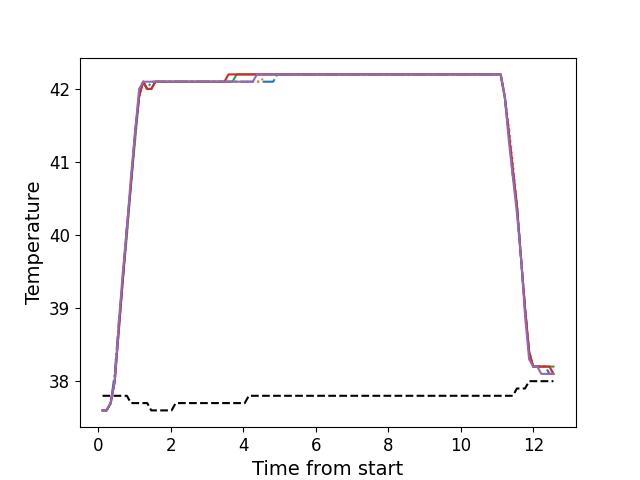

Source data for this figure (header and first rows):
, times, neutral, z1, z2, z3, z4, z5
0, 0.1166, 37.8, 37.6, 37.6, 37.6, 37.6, 37.6
1, 0.2282, 37.8, 37.6, 37.6, 37.6, 37.6, 37.6
2, 0.3409, 37.8, 37.7, 37.7, 37.7, 37.7, 37.7
3, 0.4525, 37.8, 38.1, 38.0, 38.0, 38.0, 38.0
4, 0.5651, 37.8, 38.8, 38.7, 38.7, 38.7, 38.8
5, 0.6767, 37.8, 39.4, 39.4, 39.4, 39.4, 39.5
6, 0.7879, 37.8, 40.1, 40.0, 40.0, 40.1, 40.1
7, 0.9005, 37.7, 40.7, 40.7, 40.7, 40.7, 40.8
8, 1.013, 37.7, 41.4, 41.3, 41.3, 41.4, 41.4
9, 1.125, 37.7, 41.9, 41.9, 41.9, 41.9, 42.0
10, 1.237, 37.7, 42.1, 42.1, 42.1, 42.1, 42.1
11, 1.349, 37.7, 42.0, 42.0, 42.0, 42.0, 42.1
12, 1.461, 37.6, 42.1, 42.0, 42.0, 42.0, 42.1
13, 1.574, 37.6, 42.1, 42.1, 42.1, 42.1, 42.1
14, 1.685, 37.6, 42.1, 42.1, 42.1, 42.1, 42.1
15, 1.798, 37.6, 42.1, 42.1, 42.1, 42.1, 42.1
16, 1.909, 37.6, 42.1, 42.1, 42.1, 42.1, 42.1
17, 2.021, 37.6, 42.1, 42.1, 42.1, 42.1, 42.1
18, 2.134, 37.7, 42.1, 42.1, 42.1, 42.1, 42.1
19, 2.245, 37.7, 42.1, 42.1, 42.1, 42.1, 42.1
20, 2.357, 37.7, 42.1, 42.1, 42.1, 42.1, 42.1
21, 2.47, 37.7, 42.1, 42.1, 42.1, 42.1, 42.1
22, 2.581, 37.7, 42.1, 42.1, 42.1, 42.1, 42.1
23, 2.694, 37.7, 42.1, 42.1, 42.1, 42.1, 42.1
24, 2.806, 37.7, 42.1, 42.1, 42.1, 42.1, 42.1
25, 2.918, 37.7, 42.1, 42.1, 42.1, 42.1, 42.1
26, 3.03, 37.7, 42.1, 42.1, 42.1, 42.1, 42.1
27, 3.142, 37.7, 42.1, 42.1, 42.1, 42.1, 42.1
28, 3.254, 37.7, 42.1, 42.1, 42.1, 42.1, 42.1
29, 3.367, 37.7, 42.1, 42.1, 42.1, 42.1, 42.1
30, 3.478, 37.7, 42.1, 42.1, 42.1, 42.1, 42.1
31, 3.591, 37.7, 42.1, 42.1, 42.1, 42.2, 42.1
32, 3.702, 37.7, 42.1, 42.1, 42.1, 42.2, 42.1
33, 3.815, 37.7, 42.1, 42.1, 42.2, 42.2, 42.1
34, 3.926, 37.7, 42.1, 42.1, 42.2, 42.2, 42.1
35, 4.039, 37.7, 42.1, 42.1, 42.2, 42.2, 42.1
36, 4.151, 37.8, 42.1, 42.1, 42.2, 42.2, 42.1
37, 4.263, 37.8, 42.1, 42.1, 42.2, 42.2, 42.1
38, 4.375, 37.8, 42.1, 42.1, 42.2, 42.2, 42.2
39, 4.487, 37.8, 42.1, 42.1, 42.2, 42.2, 42.2
40, 4.599, 37.8, 42.1, 42.2, 42.2, 42.2, 42.2
41, 4.711, 37.8, 42.1, 42.2, 42.2, 42.2, 42.2
42, 4.823, 37.8, 42.1, 42.2, 42.2, 42.2, 42.2
43, 4.935, 37.8, 42.2, 42.2, 42.2, 42.2, 42.2
44, 5.047, 37.8, 42.2, 42.2, 42.2, 42.2, 42.2
45, 5.16, 37.8, 42.2, 42.2, 42.2, 42.2, 42.2
46, 5.271, 37.8, 42.2, 42.2, 42.2, 42.2, 42.2
47, 5.384, 37.8, 42.2, 42.2, 42.2, 42.2, 42.2
48, 5.495, 37.8, 42.2, 42.2, 42.2, 42.2, 42.2
49, 5.608, 37.8, 42.2, 42.2, 42.2, 42.2, 42.2
50, 5.72, 37.8, 42.2, 42.2, 42.2, 42.2, 42.2
51, 5.831, 37.8, 42.2, 42.2, 42.2, 42.2, 42.2
52, 5.944, 37.8, 42.2, 42.2, 42.2, 42.2, 42.2
53, 6.056, 37.8, 42.2, 42.2, 42.2, 42.2, 42.2
54, 6.164, 37.8, 42.2, 42.2, 42.2, 42.2, 42.2
55, 6.28, 37.8, 42.2, 42.2, 42.2, 42.2, 42.2
56, 6.392, 37.8, 42.2, 42.2, 42.2, 42.2, 42.2
57, 6.505, 37.8, 42.2, 42.2, 42.2, 42.2, 42.2
58, 6.616, 37.8, 42.2, 42.2, 42.2, 42.2, 42.2
59, 6.728, 37.8, 42.2, 42.2, 42.2, 42.2, 42.2
... 52 more rows
